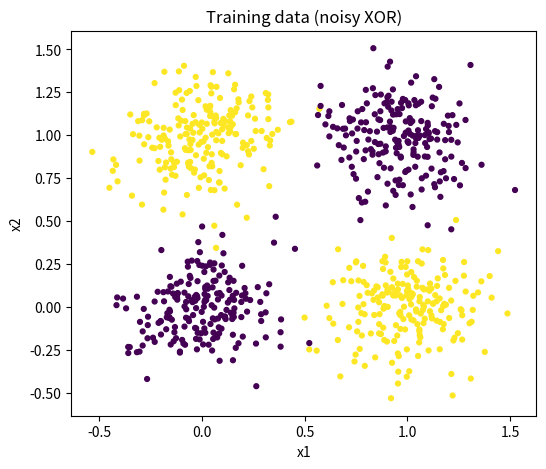
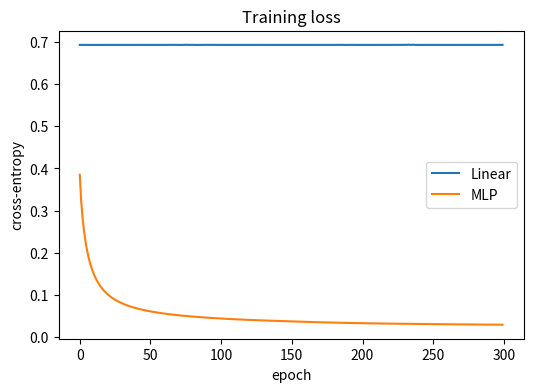
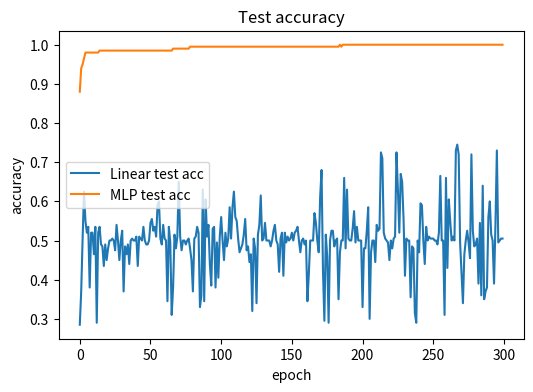
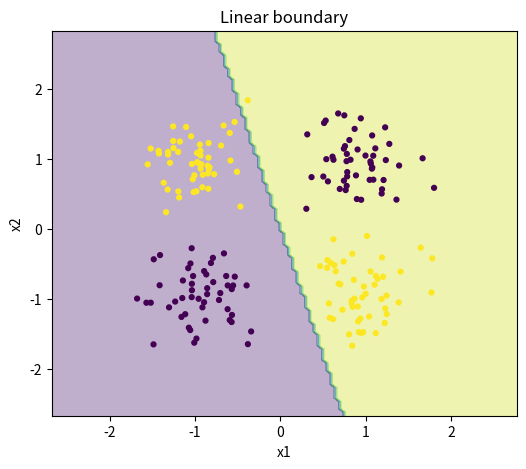
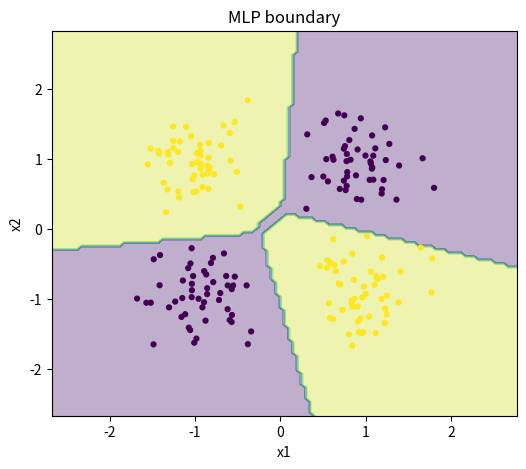

Reproduce these figures in Python, in order.
import numpy as np
import matplotlib.pyplot as plt

np.random.seed(42)


def make_xor(n_per_corner=200, noise=0.18, seed=42):
    rng = np.random.default_rng(seed)

    centers = np.array([
        [0.0, 0.0],  # class 0
        [0.0, 1.0],  # class 1
        [1.0, 0.0],  # class 1
        [1.0, 1.0],  # class 0
    ], dtype=np.float64)

    labels = np.array([0, 1, 1, 0], dtype=np.int64)

    X_list, y_list = [], []
    for center, label in zip(centers, labels):
        Xc = center + noise * rng.standard_normal((n_per_corner, 2))
        yc = np.full((n_per_corner,), label, dtype=np.int64)
        X_list.append(Xc)
        y_list.append(yc)

    X = np.vstack(X_list)
    y = np.concatenate(y_list)

    idx = rng.permutation(len(X))
    return X[idx], y[idx]


def train_test_split(X, y, test_ratio=0.2, seed=0):
    rng = np.random.default_rng(seed)
    idx = rng.permutation(len(X))
    n_test = int(len(X) * test_ratio)
    test_idx = idx[:n_test]
    train_idx = idx[n_test:]
    return X[train_idx], X[test_idx], y[train_idx], y[test_idx]


X, y = make_xor(n_per_corner=250, noise=0.18, seed=42)
X_train, X_test, y_train, y_test = train_test_split(X, y, test_ratio=0.2, seed=42)

print("X_train:", X_train.shape)
print("y_train:", y_train.shape)
print("X_test :", X_test.shape)
print("y_test :", y_test.shape)
print("classes in train:", np.unique(y_train))
print("classes in test :", np.unique(y_test))


plt.figure(figsize=(6, 5))
plt.scatter(X_train[:, 0], X_train[:, 1], c=y_train, s=12)
plt.title("Training data (noisy XOR)")
plt.xlabel("x1")
plt.ylabel("x2")
plt.show()


def standardize_train_test(X_train, X_test, eps=1e-12):
    mu    = X_train.mean(axis=0, keepdims=True)
    sigma = X_train.std(axis=0, keepdims=True)
    X_train_std = (X_train - mu) / (sigma + eps)
    X_test_std  = (X_test  - mu) / (sigma + eps)
    return X_train_std, X_test_std, mu, sigma


X_train_std, X_test_std, mu, sigma = standardize_train_test(X_train, X_test)

print("train mean after standardization:", X_train_std.mean(axis=0))
print("train std after standardization :", X_train_std.std(axis=0))


def one_hot(y, num_classes):
    Y = np.zeros((y.shape[0], num_classes), dtype=np.float64)
    Y[np.arange(y.shape[0]), y] = 1.0
    return Y


def accuracy(y_true, y_pred):
    # proportion of correctly predicted labels
    return np.mean(y_true == y_pred)


def iterate_minibatches(X, y, batch_size=64, shuffle=True, seed=0):
    rng = np.random.default_rng(seed)
    n   = len(X)
    idx = np.arange(n)
    if shuffle:
        rng.shuffle(idx)
    for start in range(0, n, batch_size):
        batch_idx = idx[start:start + batch_size]
        yield X[batch_idx], y[batch_idx]


def softmax(logits):
    # numerically stable softmax
    z    = logits - np.max(logits, axis=1, keepdims=True)
    expz = np.exp(z)
    return expz / np.sum(expz, axis=1, keepdims=True)


def cross_entropy_loss(probs, y, eps=1e-12):
    B, C = probs.shape
    Y    = one_hot(y, C)
    return -np.mean(np.sum(Y * np.log(probs + eps), axis=1))


def relu(z):
    return np.maximum(0, z)


def init_linear(D, C, seed=0):
    rng = np.random.default_rng(seed)
    W   = 0.01 * rng.standard_normal((D, C))   # shape (D, C)
    b   = np.zeros(C)                           # shape (C,)
    return {"W": W, "b": b}


def forward_linear(X, params):
    W, b = params["W"], params["b"]
    logits = X @ W + b                          # (B, C)
    probs  = softmax(logits)                    # (B, C)
    cache  = {"X": X, "logits": logits, "probs": probs}
    return probs, cache


def backward_linear(X, y, probs, cache, params):
    B, C = probs.shape
    Y    = one_hot(y, C)

    # softmax + cross-entropy gradient
    dlogits = (probs - Y) / B                   # (B, C)

    dW = X.T @ dlogits                          # (D, C)
    db = np.sum(dlogits, axis=0)                # (C,)

    return {"W": dW, "b": db}


def init_mlp(D, H, C, seed=0):
    rng = np.random.default_rng(seed)
    # He initialization for layers feeding ReLU
    W1 = rng.standard_normal((D, H)) * np.sqrt(2.0 / D)   # (D, H)
    b1 = np.zeros(H)                                        # (H,)
    W2 = rng.standard_normal((H, C)) * np.sqrt(2.0 / H)   # (H, C)
    b2 = np.zeros(C)                                        # (C,)
    return {"W1": W1, "b1": b1, "W2": W2, "b2": b2}


def forward_mlp(X, params):
    W1, b1 = params["W1"], params["b1"]
    W2, b2 = params["W2"], params["b2"]

    Z1     = X  @ W1 + b1          # (B, H)
    A1     = relu(Z1)               # (B, H)
    logits = A1 @ W2 + b2          # (B, C)
    probs  = softmax(logits)        # (B, C)

    cache = {"X": X, "Z1": Z1, "A1": A1, "logits": logits, "probs": probs}
    return probs, cache


def backward_mlp(X, y, probs, cache, params):
    W2 = params["W2"]
    Z1 = cache["Z1"]
    A1 = cache["A1"]

    B, C = probs.shape
    Y    = one_hot(y, C)

    # --- output layer ---
    dlogits = (probs - Y) / B               # (B, C)

    dW2 = A1.T @ dlogits                    # (H, C)
    db2 = np.sum(dlogits, axis=0)           # (C,)

    # --- hidden layer ---
    dA1 = dlogits @ W2.T                    # (B, H)
    dZ1 = dA1 * (Z1 > 0).astype(float)     # ReLU derivative: 1 if z>0 else 0
    dW1 = X.T @ dZ1                         # (D, H)
    db1 = np.sum(dZ1, axis=0)              # (H,)

    return {"W1": dW1, "b1": db1, "W2": dW2, "b2": db2}


def train_linear_model(X_train, y_train, X_test, y_test,
                       lr=0.1, batch_size=64, epochs=300, seed=0):
    D      = X_train.shape[1]
    C      = int(np.max(y_train)) + 1
    params = init_linear(D, C, seed=seed)

    history = {"loss": [], "train_acc": [], "test_acc": []}

    for epoch in range(1, epochs + 1):
        for Xb, yb in iterate_minibatches(X_train, y_train, batch_size=batch_size,
                                          shuffle=True, seed=seed + epoch):
            probs, cache = forward_linear(Xb, params)
            grads        = backward_linear(Xb, yb, probs, cache, params)

            for k in params:
                params[k] -= lr * grads[k]   # gradient descent step

        train_probs, _ = forward_linear(X_train, params)
        test_probs,  _ = forward_linear(X_test,  params)

        history["loss"].append(cross_entropy_loss(train_probs, y_train))
        history["train_acc"].append(accuracy(y_train, np.argmax(train_probs, axis=1)))
        history["test_acc"].append(accuracy(y_test,  np.argmax(test_probs,  axis=1)))

    return params, history


def train_mlp_model(X_train, y_train, X_test, y_test,
                    H=8, lr=0.05, batch_size=32, epochs=300, seed=0):
    D      = X_train.shape[1]
    C      = int(np.max(y_train)) + 1
    params = init_mlp(D, H, C, seed=seed)

    history = {"loss": [], "train_acc": [], "test_acc": []}

    for epoch in range(1, epochs + 1):
        for Xb, yb in iterate_minibatches(X_train, y_train, batch_size=batch_size,
                                          shuffle=True, seed=seed + epoch):
            probs, cache = forward_mlp(Xb, params)
            grads        = backward_mlp(Xb, yb, probs, cache, params)

            for k in params:
                params[k] -= lr * grads[k]   # gradient descent step

        train_probs, _ = forward_mlp(X_train, params)
        test_probs,  _ = forward_mlp(X_test,  params)

        history["loss"].append(cross_entropy_loss(train_probs, y_train))
        history["train_acc"].append(accuracy(y_train, np.argmax(train_probs, axis=1)))
        history["test_acc"].append(accuracy(y_test,  np.argmax(test_probs,  axis=1)))

    return params, history


linear_params, linear_history = train_linear_model(
    X_train_std, y_train, X_test_std, y_test,
    lr=0.1, batch_size=64, epochs=300, seed=42
)

mlp_params, mlp_history = train_mlp_model(
    X_train_std, y_train, X_test_std, y_test,
    H=8, lr=0.05, batch_size=32, epochs=300, seed=42
)

print("Linear final train acc:", linear_history["train_acc"][-1])
print("Linear final test  acc:", linear_history["test_acc"][-1])
print("MLP final train acc   :", mlp_history["train_acc"][-1])
print("MLP final test  acc   :", mlp_history["test_acc"][-1])


plt.figure(figsize=(6, 4))
plt.plot(linear_history["loss"], label="Linear")
plt.plot(mlp_history["loss"],    label="MLP")
plt.title("Training loss")
plt.xlabel("epoch")
plt.ylabel("cross-entropy")
plt.legend()
plt.show()

plt.figure(figsize=(6, 4))
plt.plot(linear_history["test_acc"], label="Linear test acc")
plt.plot(mlp_history["test_acc"],    label="MLP test acc")
plt.title("Test accuracy")
plt.xlabel("epoch")
plt.ylabel("accuracy")
plt.legend()
plt.show()


def plot_decision_boundary(predict_fn, X, y, grid_step=0.05, title="Decision boundary"):
    x_min, x_max = X[:, 0].min() - 1.0, X[:, 0].max() + 1.0
    y_min, y_max = X[:, 1].min() - 1.0, X[:, 1].max() + 1.0

    xx, yy = np.meshgrid(np.arange(x_min, x_max, grid_step),
                         np.arange(y_min, y_max, grid_step))
    grid = np.c_[xx.ravel(), yy.ravel()]
    zz   = predict_fn(grid).reshape(xx.shape)

    plt.figure(figsize=(6, 5))
    plt.contourf(xx, yy, zz, alpha=0.35)
    plt.scatter(X[:, 0], X[:, 1], c=y, s=12)
    plt.title(title)
    plt.xlabel("x1")
    plt.ylabel("x2")
    plt.show()


def predict_linear(Xin):
    probs, _ = forward_linear(Xin, linear_params)
    return np.argmax(probs, axis=1)


def predict_mlp(Xin):
    probs, _ = forward_mlp(Xin, mlp_params)
    return np.argmax(probs, axis=1)


plot_decision_boundary(predict_linear, X_test_std, y_test, title="Linear boundary")
plot_decision_boundary(predict_mlp,    X_test_std, y_test, title="MLP boundary")
